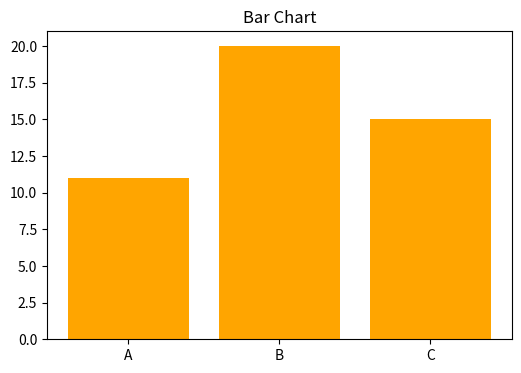

Source code (Python):
import matplotlib.pyplot as plt
# 3. Bar Chart
categories = ['A', 'B', 'C']
values = [11, 20, 15]
plt.figure(figsize=(6,4))
plt.bar(categories, values, color='orange')
plt.title("Bar Chart")
plt.show()
